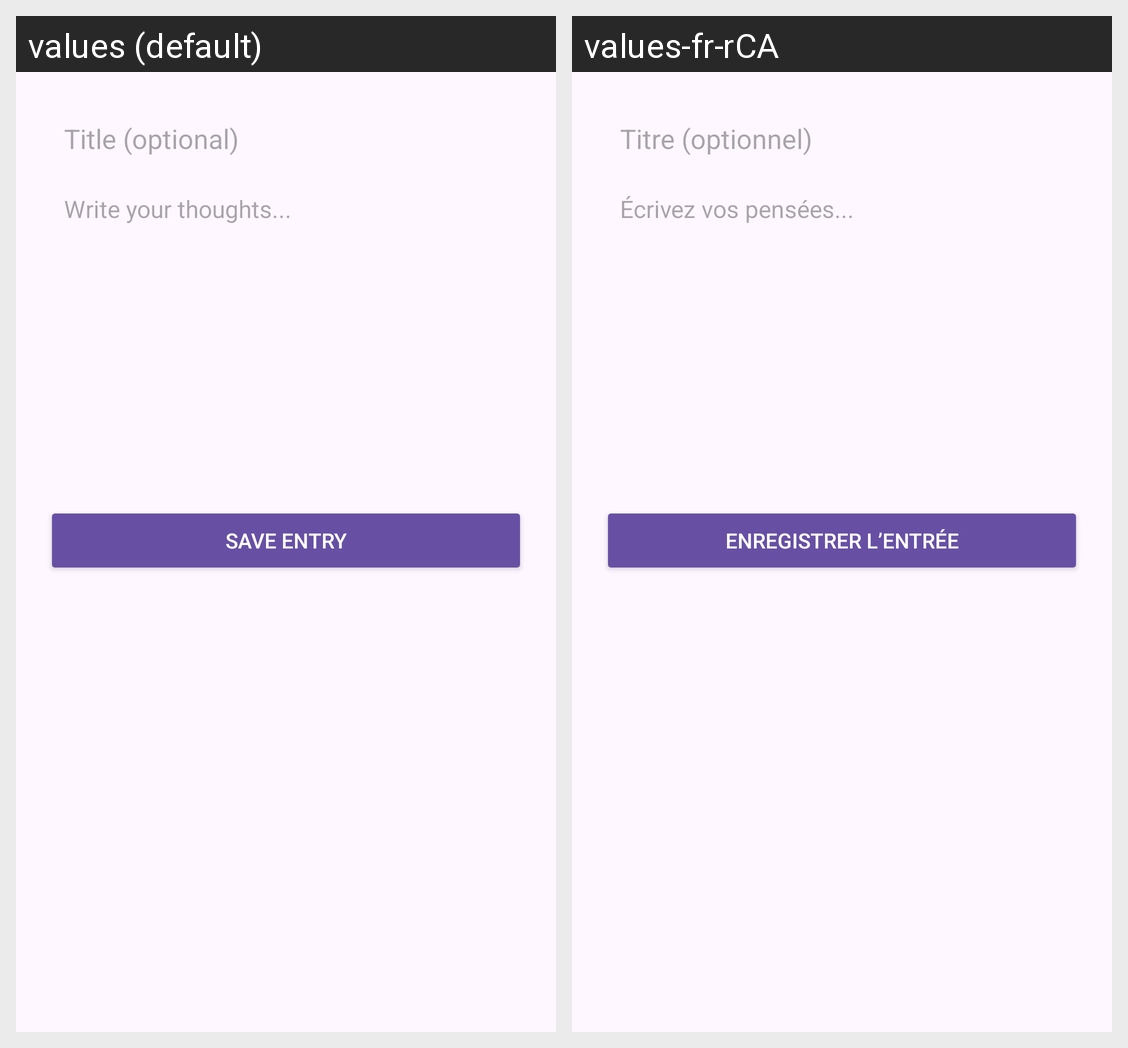

Strings drawn on this Android screen and how each of the app's shown locales translates them:
Android screen res/layout/fragment_journal_write.xml rendered under 2 locales, left to right: values (default), values-fr-rCA. Device: Nexus 5 (rendered at 1080×1920; each locale shown at half size, 540×960, under a caption strip naming it); theme Theme.Moodlex.
Strings drawn on this screen, with the default value and each locale's value (text and hints the layout hard-codes, and strings that could not be matched under every locale, appear in the picture but are not listed):

title_optional
  values: Title (optional)
  values-fr-rCA: Titre (optionnel)

write_your_thoughts
  values: Write your thoughts...
  values-fr-rCA: Écrivez vos pensées...

save_entry
  values: Save Entry
  values-fr-rCA: Enregistrer l’entrée
